Run: headless pygame with SDL's dummy video driver; simulated clock (each Clock.tick advances the game by its frame time, no real sleeping); random seed 0; keys injected as events and as key.get_pressed() state; no mouse input.
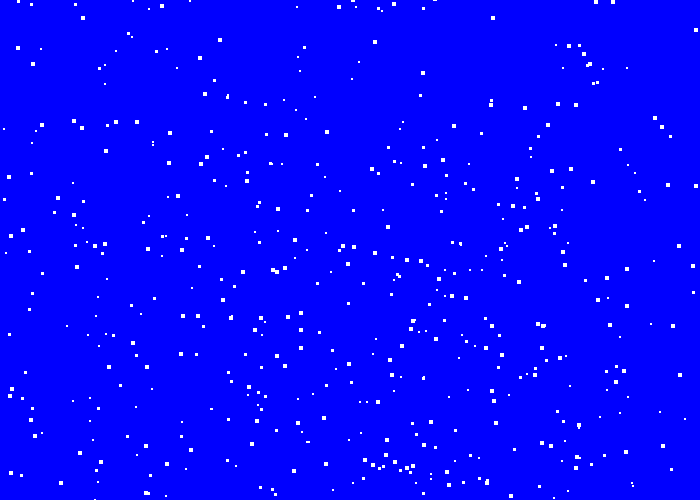
Frame 1 of 4 · flips 1–60 · no input
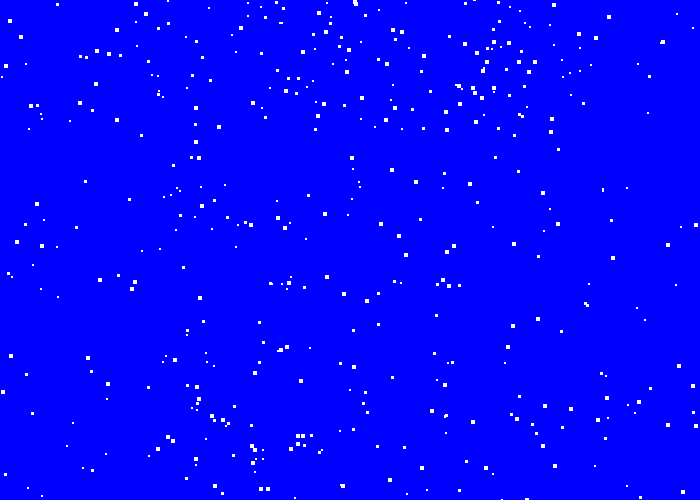
Frame 2 of 4 · flips 61–180 · tapped SPACE, RETURN · held RIGHT (→), D
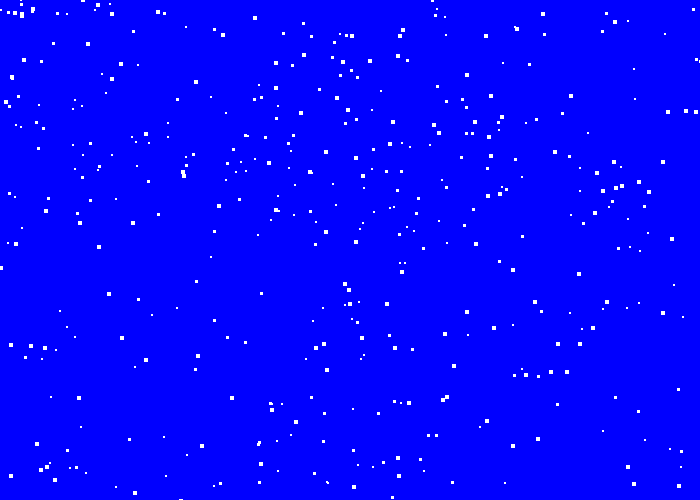
Frame 3 of 4 · flips 181–300 · held DOWN (↓), S
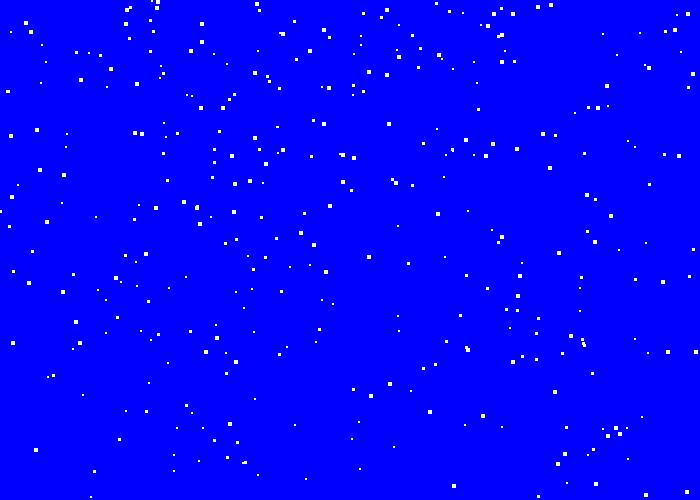
Frame 4 of 4 · flips 301–420 · held LEFT (←), A, UP (↑), W

The pygame program that drew these frames:

import pygame
import pygame
import math
import random
# Initialize the game engine
pygame.init()

# Define some colors
BLACK    = (   0,   0,   0)
WHITE    = ( 255, 255, 255)
GREEN    = (   0, 255,   0)
RED      = ( 255,   0,   0)
BLUE     = (   0,   0, 255)
YELLOW = (255 , 255, 0)
size = (700, 500)
screen = pygame.display.set_mode(size)
pygame.display.set_caption("Wills test:")

# Loop until the user clicks the close button.
done = False

 
# Used to manage how fast the screen updates
clock = pygame.time.Clock()

#classes
class snow(pygame.sprite.Sprite):
    #construcor function
        def __init__(self, s_width, s_length):
            super().__init__()
            self.width = s_width
            self.length = s_length
            # self.Y_position = y
            # self.X_postion = x
            self.speed = random.randrange(1,3)
            self.image = pygame.Surface([s_width, s_length])
            self.image.fill(WHITE)
            self.rect = self.image.get_rect()
            self.rect.x = random.randrange(0,700)
            self.rect.y = random.randrange(0, 500)
            self.horizontalspeed = random.randrange(-2,2)
           
        #ednconstructor function

        def update(self):
            if self.rect.y > 500 :
                self.rect.y = -50
                self.speed = random.randrange(1,3)
                self.rect.x = self.rect.x + self.horizontalspeed

            else:
                self.rect.y = self.rect.y + self.speed
            #endif
            if self.rect.y > 0:
                self.rect.x = self.rect.x + self.horizontalspeed
            if self.rect.x < 0 and self.rect.y > 500:
                self.rect.x = random.randrange(0,700)
            elif self.rect.x > 700 and self.rect.y > 500:
                self.rect.x = random.randrange(0,700)
        
#endclass

#global variables
snow_list = pygame.sprite.Group()
number_of_flakes = 600
for i in range(0,number_of_flakes):
    sizeee = random.randrange(2,5)
    flake = snow(sizeee,sizeee)
    snow_list.add(flake)
#next i 

x_val = 0
y_val = 200
x_offset = 1
pi= 3.141592652
counter = 0

 
# -------- Main Program Loop -----------
while not done:
    # --- Main event loop
    for event in pygame.event.get(): # User did something
        if event.type == pygame.QUIT: # If user clicked close
            done = True # Flag that we are done so we exit this loop
 
    # --- Game logic should go here
 
    # --- Drawing code should go here
 
    # First, clear the screen to white. Don't put other drawing commands
    # above this, or they will be erased with this command.

    screen.fill(BLUE)
    
    snow_list.update()
    #draw stuff here:
   
    snow_list.draw(screen)
   # pygame.draw.rect(screen, WHITE, [0, 300, 700, 200], 0)

    # --- Go ahead and update the screen with what we've drawn.
    pygame.display.flip()
 
    # --- Limit to 60 frames per second
    clock.tick(60)
#endwhile
pygame.quit()
